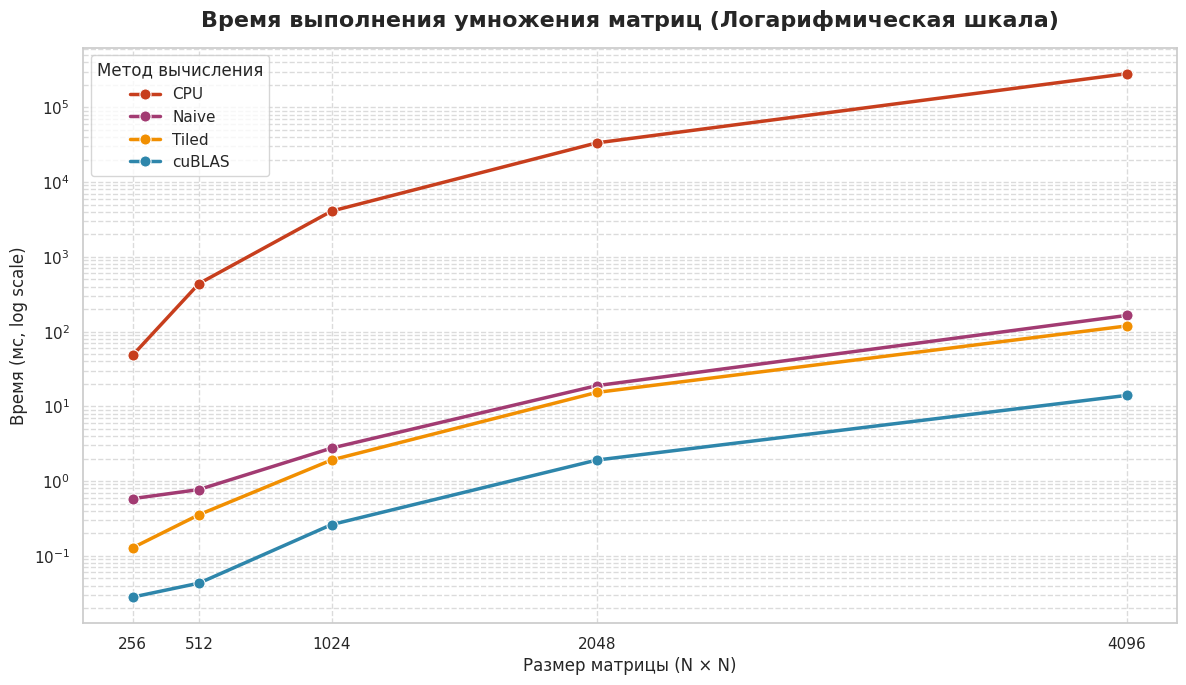
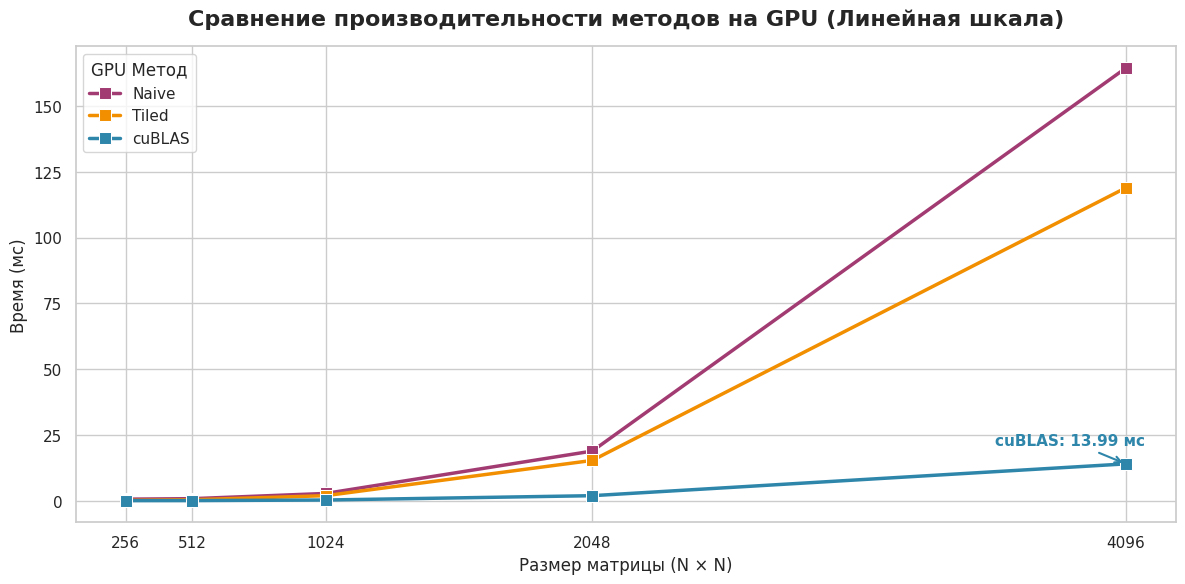
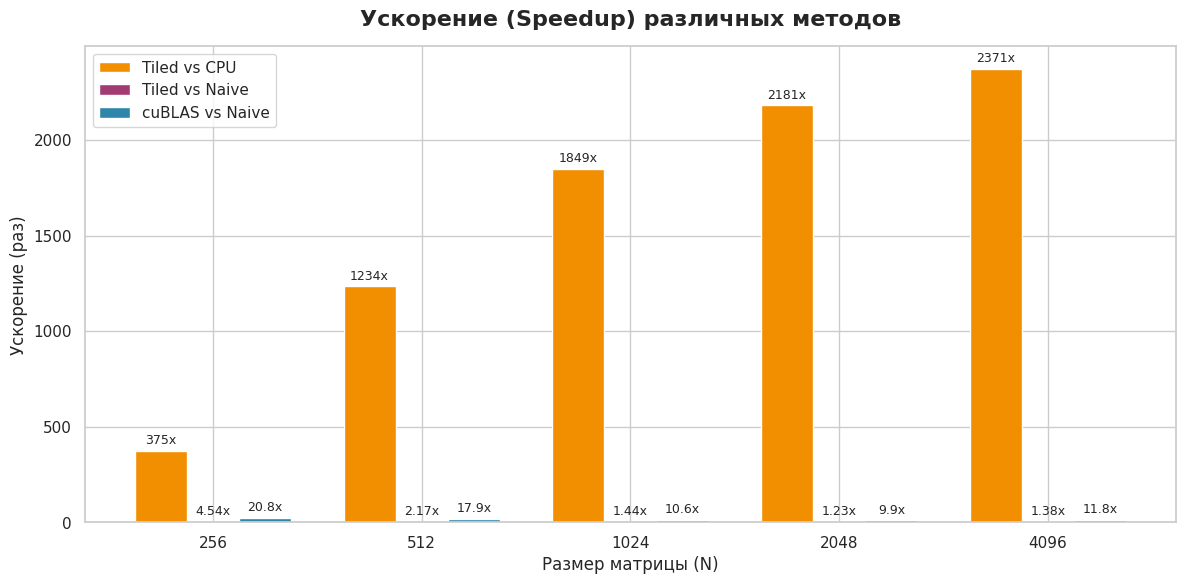

These charts were generated, in order, by the following Python code:
import os
import pandas as pd
import matplotlib.pyplot as plt
import seaborn as sns
import numpy as np

plt.rcParams['font.sans-serif'] = ['DejaVu Sans', 'Arial', 'Liberation Sans']
plt.rcParams['axes.unicode_minus'] = False
sns.set_theme(style="whitegrid", palette="deep", font="DejaVu Sans")
plt.rcParams['figure.dpi'] = 150
plt.rcParams['savefig.dpi'] = 300

DIRECTORY = "visualisations"
os.makedirs(DIRECTORY, exist_ok=True)

data_cuda = {
    'N': [256, 512, 1024, 2048, 4096],
    'CPU (ms)': [48.209, 437.874, 4083.50, 33397.6, 281866.718],
    'Naive (ms)': [0.581, 0.769, 2.755, 18.862, 164.363],
    'Tiled (ms)': [0.128, 0.354, 1.911, 15.311, 118.860],
    'cuBLAS (ms)': [0.028, 0.043, 0.261, 1.906, 13.990],
    'Speedup (Tiled vs CPU)': [375, 1234, 1849, 2181, 2371],
    'Speedup (Tiled vs Naive)': [4.54, 2.17, 1.44, 1.23, 1.38],
    'Speedup (cuBLAS vs Naive)': [20.75, 17.88, 10.56, 9.90, 11.75]
}
df = pd.DataFrame(data_cuda)

def plot_time_comparison_log() -> None:
    plt.figure(figsize=(12, 7))

    methods = ['CPU (ms)', 'Naive (ms)', 'Tiled (ms)', 'cuBLAS (ms)']
    colors = ['#C73E1D', '#A23B72', '#F18F01', '#2E86AB']

    for method, color in zip(methods, colors):
        sns.lineplot(data=df, x='N', y=method, marker='o', markersize=8,
                     linewidth=2.5, color=color, label=method.replace(' (ms)', ''))

    plt.title('Время выполнения умножения матриц (Логарифмическая шкала)', fontsize=16, fontweight='bold', pad=15)
    plt.xlabel('Размер матрицы (N × N)', fontsize=12)
    plt.ylabel('Время (мс, log scale)', fontsize=12)
    plt.xticks(df['N'])
    plt.yscale('log') # Критически важно для O(N^3) алгоритмов!
    plt.legend(title='Метод вычисления', fontsize=11, title_fontsize=12)
    plt.grid(True, which="both", ls="--", alpha=0.7)

    plt.tight_layout()
    filename = f"{DIRECTORY}/cuda_time_comparison_log.png"
    plt.savefig(filename, bbox_inches='tight')
    plt.close()
    print(f"✓ Сохранен: {filename}")

def plot_gpu_time_zoom() -> None:
    plt.figure(figsize=(12, 6))

    methods_gpu = ['Naive (ms)', 'Tiled (ms)', 'cuBLAS (ms)']
    colors_gpu = ['#A23B72', '#F18F01', '#2E86AB']

    for method, color in zip(methods_gpu, colors_gpu):
        sns.lineplot(data=df, x='N', y=method, marker='s', markersize=8,
                     linewidth=2.5, color=color, label=method.replace(' (ms)', ''))

    plt.title('Сравнение производительности методов на GPU (Линейная шкала)', fontsize=16, fontweight='bold', pad=15)
    plt.xlabel('Размер матрицы (N × N)', fontsize=12)
    plt.ylabel('Время (мс)', fontsize=12)
    plt.xticks(df['N'])
    plt.legend(title='GPU Метод', fontsize=11, title_fontsize=12)

    best_idx = df['cuBLAS (ms)'].idxmax()
    plt.annotate(f'cuBLAS: {df.iloc[best_idx]["cuBLAS (ms)"]:.2f} мс',
                 xy=(df.iloc[best_idx]['N'], df.iloc[best_idx]['cuBLAS (ms)']),
                 xytext=(df.iloc[best_idx]['N'] - 500, df.iloc[best_idx]['cuBLAS (ms)'] * 1.5),
                 fontsize=11, fontweight='bold', color='#2E86AB',
                 arrowprops=dict(arrowstyle="->", color='#2E86AB', lw=1.5))

    plt.tight_layout()
    filename = f"{DIRECTORY}/cuda_gpu_time_zoom.png"
    plt.savefig(filename, bbox_inches='tight')
    plt.close()
    print(f"✓ Сохранен: {filename}")

def plot_speedup() -> None:
    fig, ax = plt.subplots(figsize=(12, 6))

    x = np.arange(len(df['N']))
    width = 0.25

    rects1 = ax.bar(x - width, df['Speedup (Tiled vs CPU)'], width, label='Tiled vs CPU', color='#F18F01')
    rects2 = ax.bar(x, df['Speedup (Tiled vs Naive)'], width, label='Tiled vs Naive', color='#A23B72')
    rects3 = ax.bar(x + width, df['Speedup (cuBLAS vs Naive)'], width, label='cuBLAS vs Naive', color='#2E86AB')

    ax.set_title('Ускорение (Speedup) различных методов', fontsize=16, fontweight='bold', pad=15)
    ax.set_xlabel('Размер матрицы (N)', fontsize=12)
    ax.set_ylabel('Ускорение (раз)', fontsize=12)
    ax.set_xticks(x)
    ax.set_xticklabels(df['N'])
    ax.legend(fontsize=11)

    ax.bar_label(rects1, padding=3, fontsize=9, fmt='%.0fx')
    ax.bar_label(rects2, padding=3, fontsize=9, fmt='%.2fx')
    ax.bar_label(rects3, padding=3, fontsize=9, fmt='%.1fx')

    plt.tight_layout()
    filename = f"{DIRECTORY}/cuda_speedup.png"
    plt.savefig(filename, bbox_inches='tight')
    plt.close()
    print(f"✓ Сохранен: {filename}")

def main() -> None:
    print("Генерация графиков для Лабораторной работы №3 (CUDA/cuBLAS)...")
    print("=" * 70)
    plot_time_comparison_log()
    plot_gpu_time_zoom()
    plot_speedup()
    print("=" * 70)
    print("✓ Все графики успешно созданы в папке 'visualisations'!")

if __name__ == "__main__":
    main()
